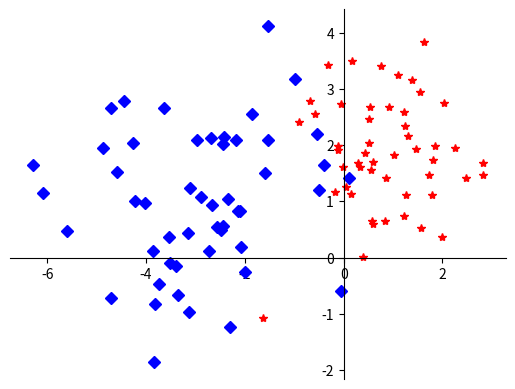

Here is the Python script that generated this plot:
## This is course material for Introduction to Python Scientific Programming
## Class 19 Example code: Gaussian_model.py
# [redacted]
##
## (c) Copyright 2020. Intelligent Racing Inc. Not permitted for commercial use

import numpy as np
import matplotlib.pyplot as plt

# Define two Gaussian models
mu0 = [1, 2]
sigma0 = 1
mu1 = [-3, 1]
sigma1 = 1.5


def Gaussian2D(mu, sigma, sample_count):
    # Please note that we use simplified model to have a scalar sigma for all dimentions
    x = np.random.normal(mu[0], sigma, sample_count)
    y = np.random.normal(mu[1], sigma, sample_count)
    return (x, y)

class_sample_count = 50
x_sample_0, y_sample_0 = Gaussian2D(mu0, sigma0, class_sample_count)
x_sample_1, y_sample_1 = Gaussian2D(mu1, sigma1, class_sample_count)

fig = plt.figure()
ax = fig.add_subplot(111)
ax.spines['left'].set_position(('data', 0))
ax.spines['bottom'].set_position(('data', 0))
ax.spines['right'].set_color('none')
ax.spines['top'].set_color('none')
plt.plot(x_sample_0, y_sample_0, 'r*')
plt.plot(x_sample_1, y_sample_1, 'bD')
plt.show()